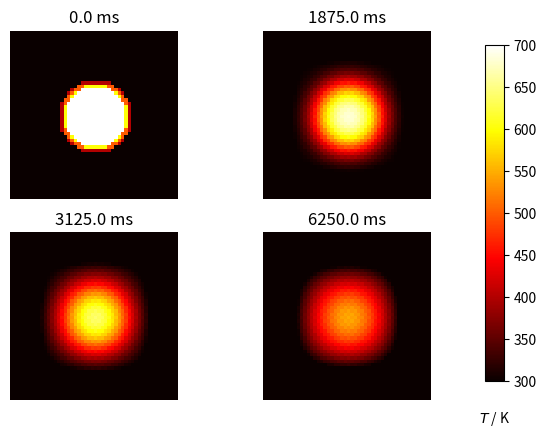

Source code (Python):
import numpy as np
import matplotlib.pyplot as plt

# plate size, mm
w = h = 50.
# intervals in x-, y- directions, mm
dx = dy = 1
# Thermal diffusivity of steel, mm2.s-1
D = 4.

Tcool, Thot = 300, 700

nx, ny = int(w/dx), int(h/dy)

dx2, dy2 = dx*dx, dy*dy
dt = dx2 * dy2 / (2 * D * (dx2 + dy2))

u0 = Tcool * np.ones((nx, ny))
u = np.empty((nx, ny))

# Initial conditions - ring of inner radius r, width dr centred at (cx,cy) (mm)
r, cx, cy = 10, 25, 25
r2 = r**2
for i in range(nx):
    for j in range(ny):
        p2 = (i*dx-cx)**2 + (j*dy-cy)**2
        if p2 < r2:
          u0[i,j] = Thot

def do_timestep(u0, u):
    # Propagate with forward-difference in time, central-difference in space
    u[1:-1, 1:-1] = u0[1:-1, 1:-1] + D * dt * (
          (u0[2:, 1:-1] - 2*u0[1:-1, 1:-1] + u0[:-2, 1:-1])/dx2
          + (u0[1:-1, 2:] - 2*u0[1:-1, 1:-1] + u0[1:-1, :-2])/dy2 )

    u0 = u.copy()
    return u0, u

# Number of timesteps
nsteps = 101
# Output 4 figures at these timesteps
mfig = [0, 30, 50, 100]
fignum = 0
fig = plt.figure()
for m in range(nsteps):
    u0, u = do_timestep(u0, u)
    if m in mfig:
        fignum += 1
        print(m, fignum)
        ax = fig.add_subplot(220 + fignum)
        im = ax.imshow(u.copy(), cmap=plt.get_cmap('hot'), vmin=Tcool,vmax=Thot)
        ax.set_axis_off()
        ax.set_title('{:.1f} ms'.format(m*dt*1000))
fig.subplots_adjust(right=0.85)
cbar_ax = fig.add_axes([0.9, 0.15, 0.03, 0.7])
cbar_ax.set_xlabel('$T$ / K', labelpad=20)
fig.colorbar(im, cax=cbar_ax)
plt.show()